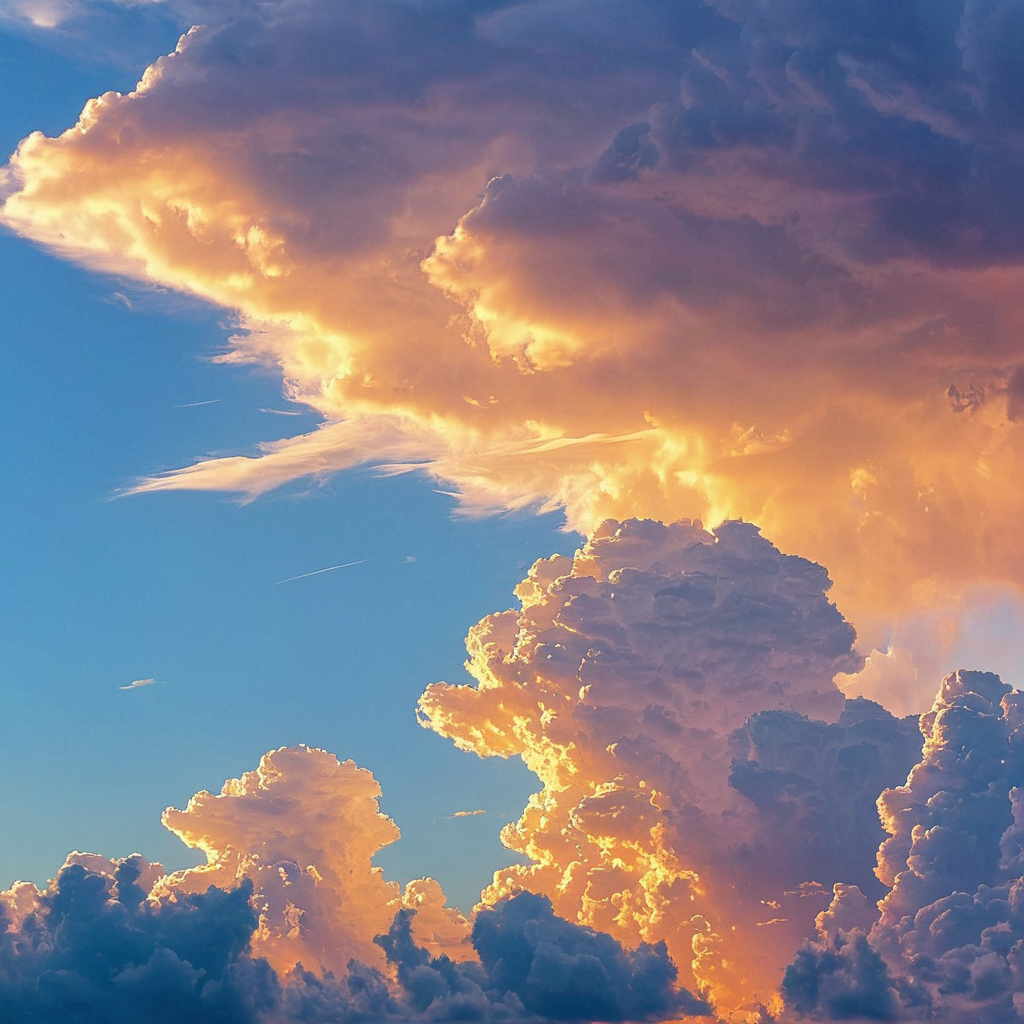
Generation parameters embedded in this image by AUTOMATIC1111 Stable Diffusion web UI or a fork of it (Forge, ...) (PNG 'parameters' text chunk):
photograph of clouds in the sky
Negative prompt: black and white
Steps: 50, Sampler: DPM++ 2M, Schedule type: Karras, CFG scale: 7, Seed: 1206234986, Size: 1024x1024, Model hash: c9e3e68f89, Model: Juggernaut-XL_v9_RunDiffusionPhoto_v2, RNG: CPU, Version: v1.10.1